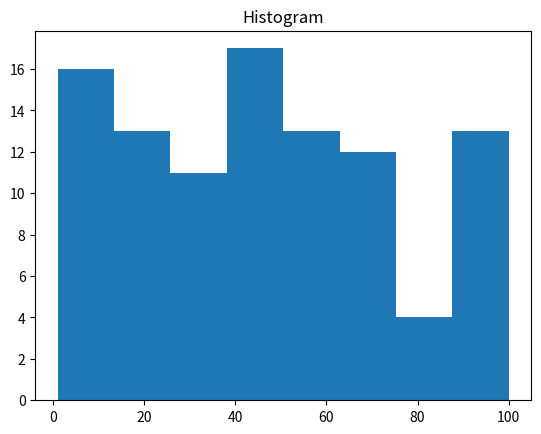

Write the Python code that produced this figure.
import random, statistics, matplotlib.pyplot as plt
# lista de 100 nums aleatorios
r = [random.randint(1,100) for i in range(1,100)]
# promedio
print(sum(r)/len(r))
# desviacion estandar.
print(statistics.stdev(r))
# graficar
plt.hist(r, bins='auto')  
plt.title("Histogram")
plt.show()
plt.savefig('img.png')

